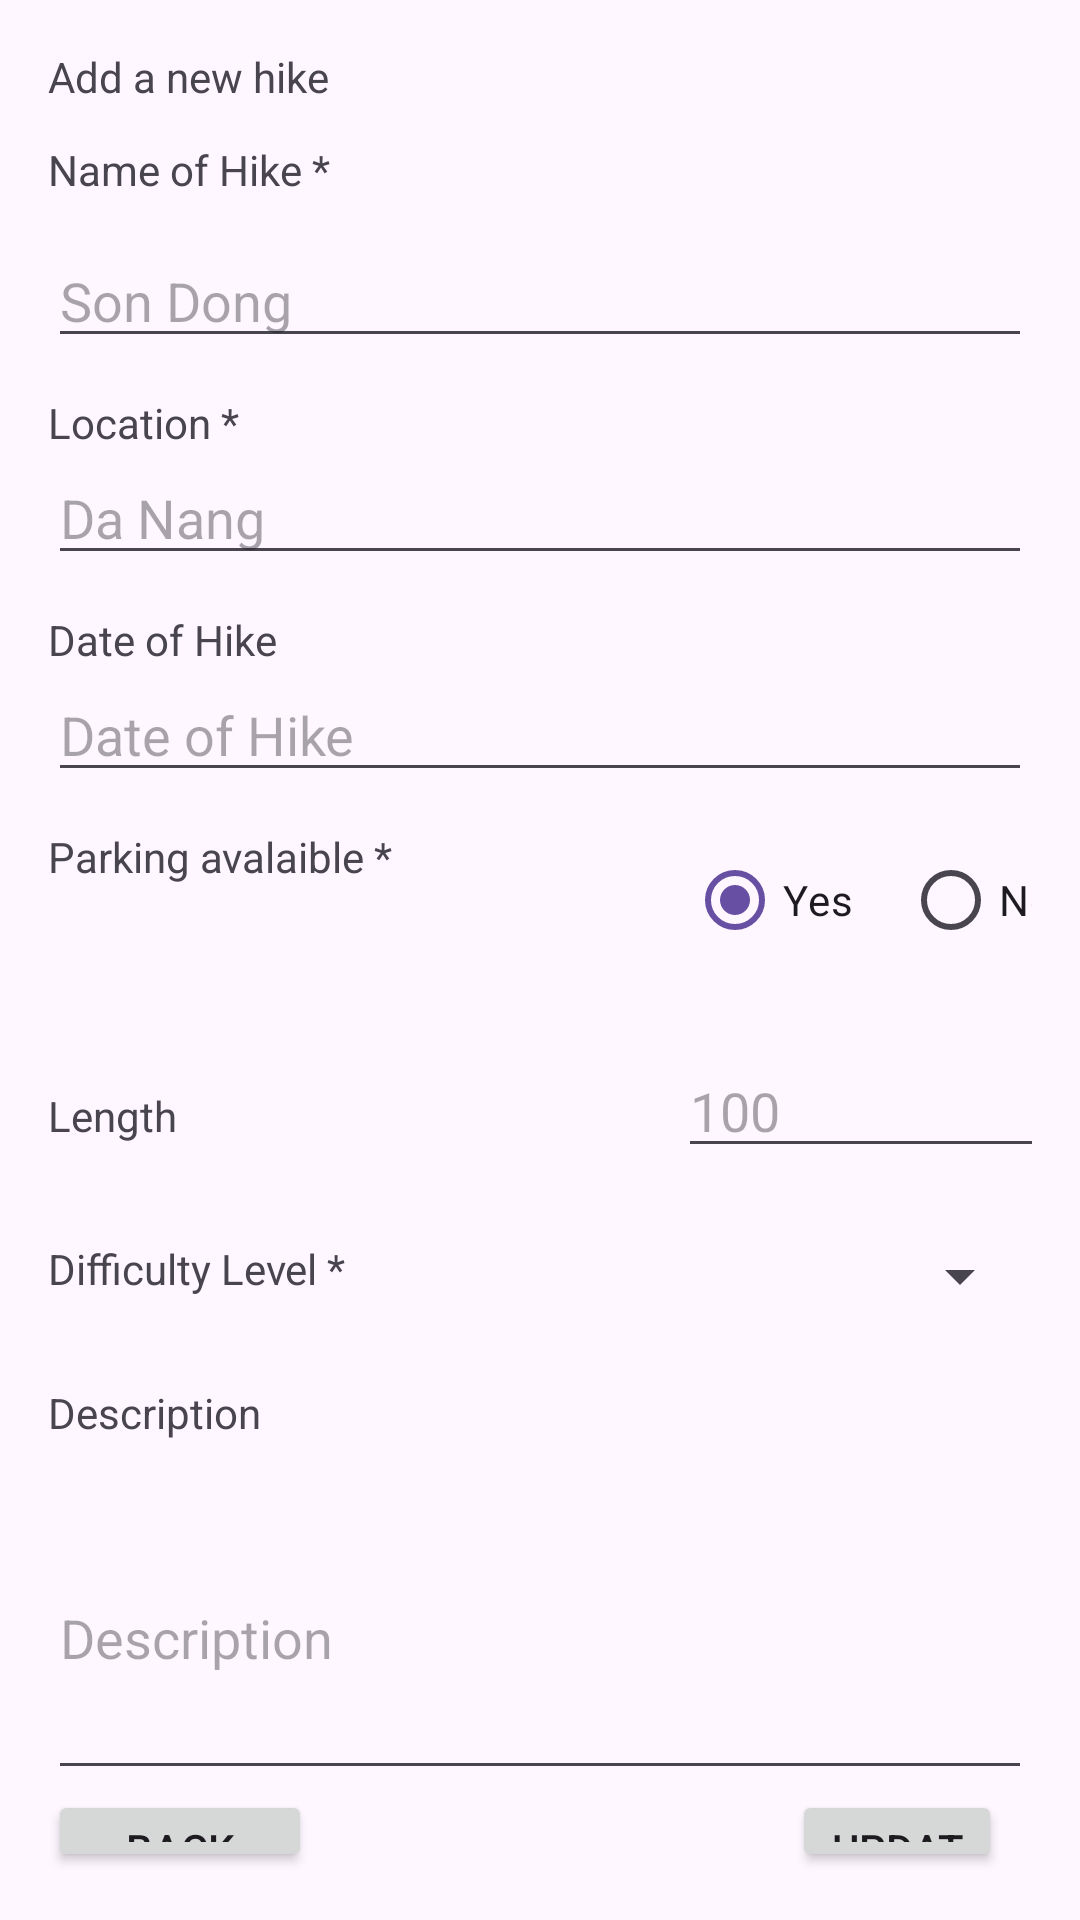

Android layout source for this screen:
<!-- AndroidManifest.xml: application theme Theme.HikerManagment -->
<!-- res/layout/activity_update.xml -->
<?xml version="1.0" encoding="utf-8"?>
<LinearLayout
    xmlns:android="http://schemas.android.com/apk/res/android"
    android:layout_width="match_parent"
    android:layout_height="match_parent"
    android:orientation="vertical"
    android:padding="16dp">

    <TextView
        android:id="@+id/title"
        android:layout_width="match_parent"
        android:layout_height="wrap_content"
        android:layout_marginBottom="12dp"
        android:text="Add a new hike" />

    <TextView
        android:id="@+id/nameView"
        android:layout_width="match_parent"
        android:layout_height="wrap_content"
        android:layout_marginBottom="12dp"
        android:text="Name of Hike * " />

    <EditText
        android:id="@+id/nameTxt"
        android:layout_width="match_parent"
        android:layout_height="wrap_content"
        android:layout_marginBottom="12dp"
        android:hint="Son Dong"
        android:inputType="text" />

    <TextView
        android:id="@+id/locationView"
        android:layout_width="match_parent"
        android:layout_height="wrap_content"
        android:text="Location *" />

    <EditText
        android:id="@+id/locationTxt"
        android:layout_width="match_parent"
        android:layout_height="wrap_content"
        android:layout_marginBottom="12dp"
        android:hint="Da Nang"
        android:inputType="text" />

    <TextView
        android:id="@+id/dateView"
        android:layout_width="match_parent"
        android:layout_height="wrap_content"
        android:text="Date of Hike " />

    <EditText
        android:id="@+id/dateTxt"
        android:layout_width="match_parent"
        android:layout_height="wrap_content"
        android:hint="Date of Hike"
        android:inputType="date"
        android:layout_marginBottom="12dp"/>


    <LinearLayout
        android:layout_width="match_parent"
        android:layout_height="wrap_content"
        android:orientation="horizontal"
        android:layout_marginBottom="12dp"
        >

        <TextView
            android:id="@+id/parkingView"
            android:layout_width="213dp"
            android:layout_height="49dp"

            android:text="Parking avalaible *" />

        <RadioGroup
            android:id="@+id/radioGroupParking"
            android:layout_width="match_parent"
            android:layout_height="wrap_content"
            android:layout_marginBottom="12dp"
            android:orientation="horizontal">


            <RadioButton
                android:id="@+id/radioYes"
                android:layout_width="72dp"
                android:layout_height="wrap_content"
                android:checked="true"
                android:text="Yes" />

            <RadioButton
                android:id="@+id/radioNo"
                android:layout_width="70dp"
                android:layout_height="wrap_content"
                android:text="No" />
        </RadioGroup>
    </LinearLayout>

    <LinearLayout
        android:layout_width="match_parent"
        android:layout_height="wrap_content"
        android:orientation="horizontal"
        android:layout_marginBottom="12dp"
        >

        <TextView
            android:id="@+id/lengthView"
            android:layout_width="210dp"
            android:layout_height="wrap_content"
            android:text="Length " />

        <EditText
            android:id="@+id/lenghtTxt"
            android:layout_width="148dp"
            android:layout_height="wrap_content"
            android:layout_marginBottom="12dp"
            android:hint="100"
            android:inputType="number" />
    </LinearLayout>



    <LinearLayout
        android:layout_width="match_parent"
        android:layout_height="wrap_content"
        android:orientation="horizontal"
        android:layout_marginBottom="12dp"
        >

        <TextView
            android:id="@+id/textView10"
            android:layout_width="184dp"
            android:layout_height="wrap_content"
            android:text="Difficulty Level * " />

        <Spinner
            android:id="@+id/spinnerDifficulty"
            android:layout_width="match_parent"
            android:layout_height="wrap_content"
            android:layout_marginBottom="12dp"/>

    </LinearLayout>

    <TextView
        android:layout_width="wrap_content"
        android:layout_height="wrap_content"
        android:text="Description"
        android:layout_marginBottom="12dp">
    </TextView>

    <EditText
        android:id="@+id/descriptionTxt"
        android:layout_width="match_parent"
        android:layout_height="wrap_content"
        android:hint="Description"
        android:inputType="textMultiLine"
        android:lines="4" />

    <LinearLayout
        android:layout_width="match_parent"
        android:layout_height="match_parent"
        android:orientation="horizontal">

        <Button
            android:id="@+id/goBack"
            android:layout_width="wrap_content"
            android:layout_height="wrap_content"
            android:layout_gravity="center"
            android:layout_marginRight="160dp"
            android:text="Back" />

        <Button
            android:id="@+id/updateHiker"
            android:layout_width="wrap_content"
            android:layout_height="wrap_content"
            android:layout_gravity="center"
            android:layout_marginRight="10dp"
            android:text="Update" />
    </LinearLayout>


</LinearLayout>
<!-- resources referenced by this layout -->
<resources>
  <style name="Theme.HikerManagment" parent="Base.Theme.HikerManagment" />
  <style name="Base.Theme.HikerManagment" parent="Theme.Material3.DayNight.NoActionBar">
          
          
      </style>
</resources>
